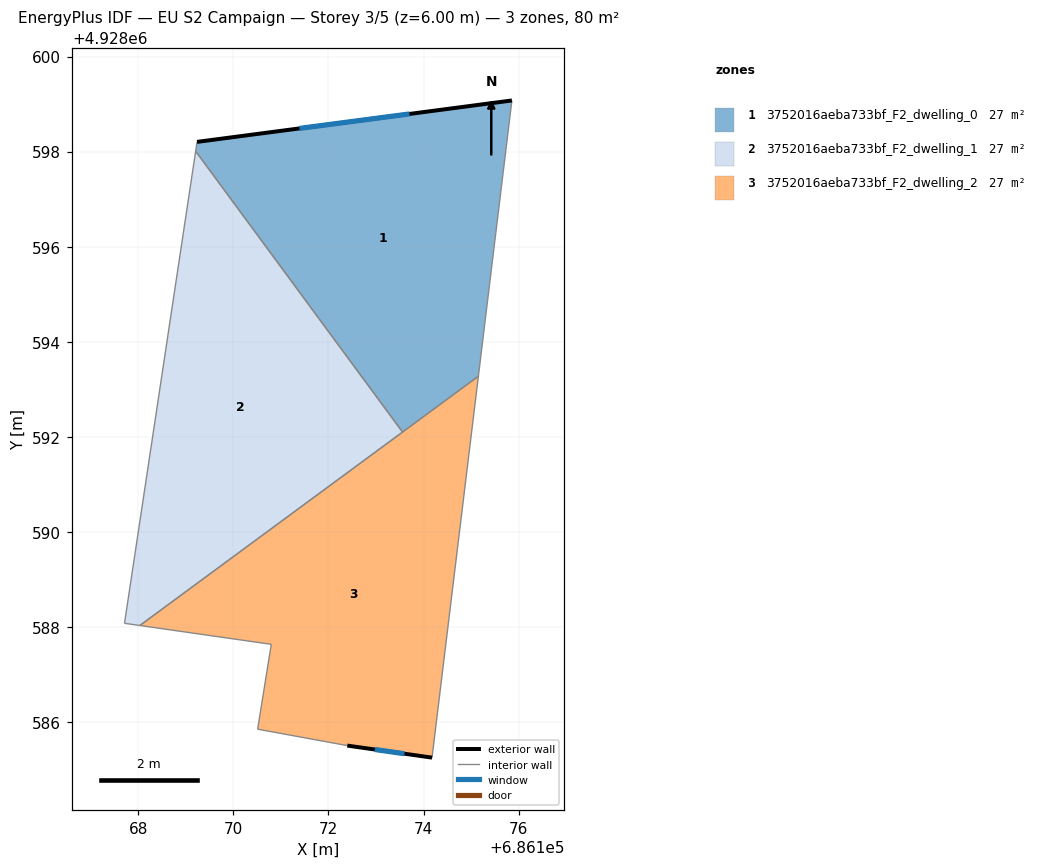
=== STOREY PLAN SPEC (per zone: floor XY polygon, exterior-wall plan segments, windows/doors) ===
zone 1: 3752016aeba733bf_F2_dwelling_0  (26.8 m²)
  floor: (686175.86, 4928599.08) (686175.15, 4928593.28) (686173.56, 4928592.10) (686169.21, 4928598.01) (686169.24, 4928598.21)
  exterior wall: (686175.86, 4928599.08) – (686169.24, 4928598.21)  [6.7 m]
    window: (686173.71, 4928598.79) – (686171.39, 4928598.49)  [2.4 m²]
  interior walls: 4
zone 2: 3752016aeba733bf_F2_dwelling_1  (26.8 m²)
  floor: (686169.21, 4928598.01) (686173.56, 4928592.10) (686168.04, 4928588.04) (686167.71, 4928588.08)
  interior walls: 4
zone 3: 3752016aeba733bf_F2_dwelling_2  (26.8 m²)
  floor: (686175.15, 4928593.28) (686174.18, 4928585.26) (686172.40, 4928585.51) (686170.51, 4928585.86) (686170.80, 4928587.64) (686168.04, 4928588.04)
  exterior wall: (686172.40, 4928585.51) – (686174.18, 4928585.26)  [1.8 m]
    window: (686172.98, 4928585.43) – (686173.60, 4928585.34)  [0.7 m²]
  interior walls: 6

=== DERIVED (storey summary) ===
Building: EU S2 Campaign
Storey: 3 of 5  (floor level z = 6.00 m)
Storey gross floor area: 80.4 m²
Zones on this storey: 3
  - 3752016aeba733bf_F2_dwelling_0: floor 26.8 m²; exterior wall 6.7 m (20.0 m²); 1 window(s) 2.4 m²; WWR 12.2%
  - 3752016aeba733bf_F2_dwelling_1: floor 26.8 m²
  - 3752016aeba733bf_F2_dwelling_2: floor 26.8 m²; exterior wall 1.8 m (5.4 m²); 1 window(s) 0.7 m²; WWR 12.2%
Zone adjacency (shared interzone walls):
  - 3752016aeba733bf_F2_dwelling_0 ↔ 3752016aeba733bf_F2_dwelling_1
  - 3752016aeba733bf_F2_dwelling_0 ↔ 3752016aeba733bf_F2_dwelling_2
  - 3752016aeba733bf_F2_dwelling_1 ↔ 3752016aeba733bf_F2_dwelling_2